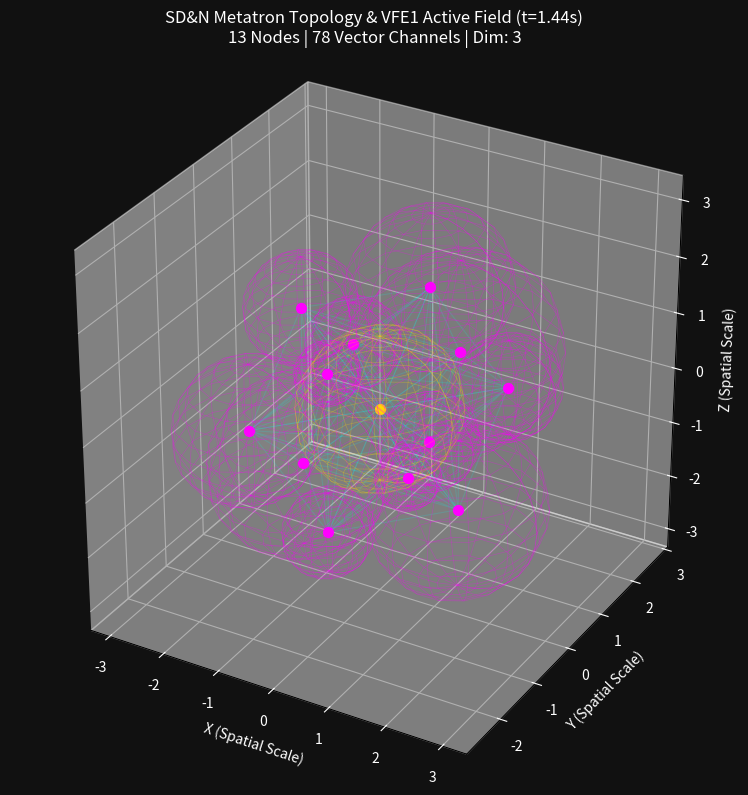

Python code for this plot:
"""
FatherTimeSDKP - Module: 3D Visualization & VFE1 Engine
Demonstrates SD&N (Shape, Dimension, Number) spherical packing
and Vibrational Field Equations (VFE1) in 3D Python.
"""

import numpy as np
import matplotlib.pyplot as plt
from mpl_toolkits.mplot3d import Axes3D


class SDNMetatronVFE1Simulator:
    def __init__(self):
        # Shape (S): Spherical baseline radius
        self.r_sphere = 1.0
        
        # Number (N): Generate 13 Nodal Center Coordinates (Metatron 3D Array)
        self.nodes = self._generate_13_nodes()
        self.num_nodes = len(self.nodes)  # 13
        
        # Dimension (D): 3D Spatial Grid
        self.dim = 3

    def _generate_13_nodes(self) -> np.ndarray:
        """Generates 13 nodes: 1 center + 12 outer vertices (Cuboctahedron / FCC packing)."""
        center = [0.0, 0.0, 0.0]
        # 12 symmetric outer boundary nodes at distance 2 * r_sphere
        d = 2.0 * self.r_sphere
        outer_12 = [
            [ d,  d,  0], [ d, -d,  0], [-d,  d,  0], [-d, -d,  0],
            [ d,  0,  d], [ d,  0, -d], [-d,  0,  d], [-d,  0, -d],
            [ 0,  d,  d], [ 0,  d, -d], [ 0, -d,  d], [ 0, -d, -d]
        ]
        # Normalize outer node distances to uniform radial shell
        outer_12 = np.array(outer_12) / np.sqrt(2)
        return np.vstack([center, outer_12])

    def compute_vfe1_field(self, t: float, spatial_point: np.ndarray) -> float:
        """
        Vibrational Field Equation 1 (VFE1):
        Calculates local field density perturbation by superimposing wave contributions.
        Returns a normalized scalar multiplier for the local node radius.
        """
        vfe1_val = 0.0
        frequency_omega = 432.0  # Base harmonic frequency [Hz]
        
        for i, node in enumerate(self.nodes):
            dist = np.linalg.norm(spatial_point - node)
            # Digital root phase offset derived from node index
            phase = (i + 1) % 9
            # Phase-locked wave propagation with inverse distance attenuation
            vfe1_val += (1.0 / (dist + 0.1)) * np.cos(frequency_omega * t - dist + phase)
            
        # Normalize and dampen the output to prevent visual geometry inversion
        return 1.0 + (0.05 * vfe1_val)

    def visualize_3d_system(self, time_t: float = 0.0):
        """Renders 13 Spheres, 78 Vector Paths, and VFE1 Field Displacements."""
        fig = plt.figure(figsize=(10, 8))
        ax = fig.add_subplot(111, projection='3d')
        
        # Dark background highlights the wave interference better
        ax.set_facecolor('#111111')
        fig.patch.set_facecolor('#111111')

        # 1. Plot 78 Inter-nodal Channels (Number N)
        for i in range(self.num_nodes):
            for j in range(i + 1, self.num_nodes):
                p1, p2 = self.nodes[i], self.nodes[j]
                ax.plot([p1[0], p2[0]], [p1[1], p2[1]], [p1[2], p2[2]], 
                        color='#00ffff', alpha=0.15, linewidth=0.8)

        # 2. Plot 13 Nodal Spheres (Shape S) with ACTIVE VFE1 Time Displacement
        for idx, node in enumerate(self.nodes):
            # Compute VFE1 displacement scalar
            dynamic_scale = self.compute_vfe1_field(t=time_t, spatial_point=node)
            effective_radius = self.r_sphere * dynamic_scale
            
            # Draw sphere wireframe using the VFE1 modulated radius
            u = np.linspace(0, 2 * np.pi, 15)
            v = np.linspace(0, np.pi, 15)
            x = node[0] + effective_radius * np.outer(np.cos(u), np.sin(v))
            y = node[1] + effective_radius * np.outer(np.sin(u), np.sin(v))
            z = node[2] + effective_radius * np.outer(np.ones(np.size(u)), np.cos(v))

            color = '#ffd700' if idx == 0 else '#ff00ff'
            ax.plot_wireframe(x, y, z, color=color, alpha=0.3, linewidth=0.5)
            ax.scatter(node[0], node[1], node[2], color=color, s=50)

        # Axis styling
        ax.set_title(f"SD&N Metatron Topology & VFE1 Active Field (t={time_t:.2f}s)\n"
                     f"13 Nodes | 78 Vector Channels | Dim: {self.dim}", 
                     fontsize=12, color='white')
                     
        ax.set_xlabel("X (Spatial Scale)", color='white')
        ax.set_ylabel("Y (Spatial Scale)", color='white')
        ax.set_zlabel("Z (Spatial Scale)", color='white')
        ax.tick_params(colors='white')
        
        # Unify aspect ratio to prevent sphere distortion
        ax.set_box_aspect([1,1,1])
        
        plt.tight_layout()
        plt.show()


# --- Execution Run ---
if __name__ == "__main__":
    sim = SDNMetatronVFE1Simulator()
    print("=== EXECUTING 3D SD&N / VFE1 PYTHON SIMULATOR ===")
    print(f"Nodes Loaded (Shape S)        : {sim.num_nodes}")
    print(f"Vector Channels Rendered (N)  : {sim.num_nodes * (sim.num_nodes - 1) // 2}")
    
    # Render static snapshot at an advanced time phase
    sim.visualize_3d_system(time_t=1.44)
